Run: headless pygame with SDL's dummy video driver; simulated clock (each Clock.tick advances the game by its frame time, no real sleeping); random seed 0; keys injected as events and as key.get_pressed() state; no mouse input.
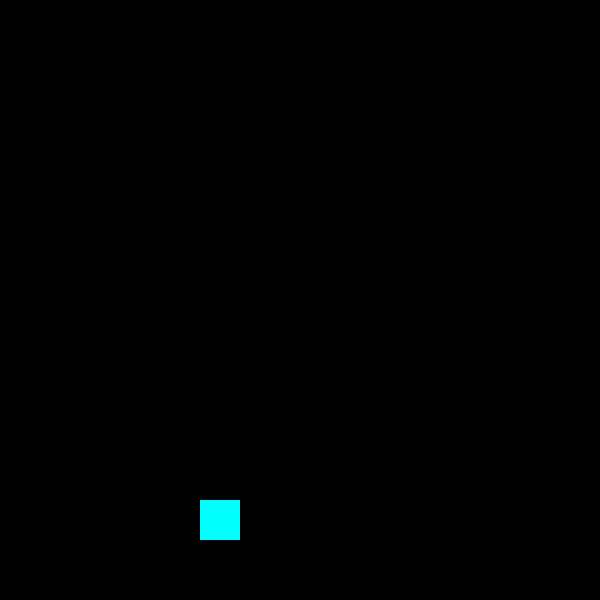
Frame 1 of 4 · flips 1–60 · no input
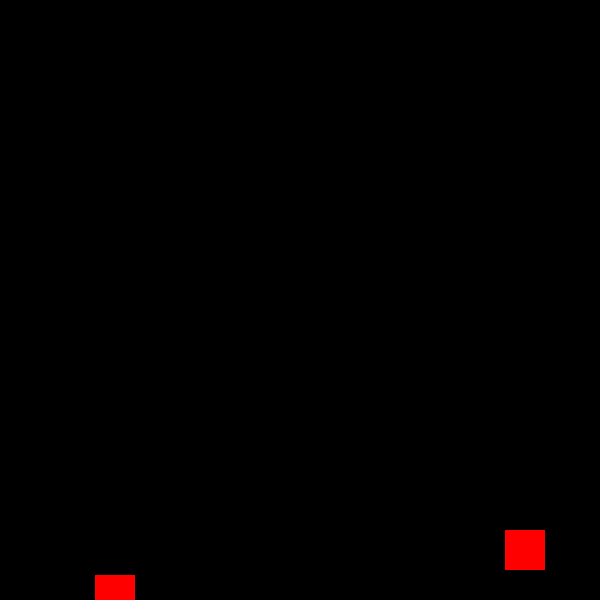
Frame 2 of 4 · flips 61–180 · tapped SPACE, RETURN · held RIGHT (→), D
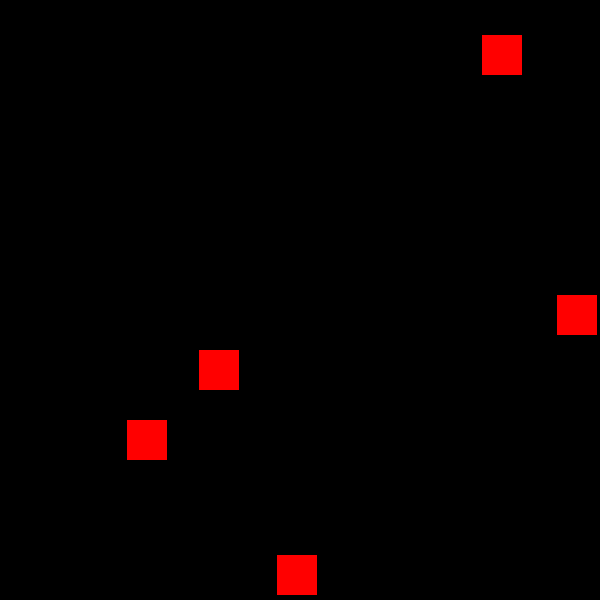
Frame 3 of 4 · flips 181–300 · held DOWN (↓), S
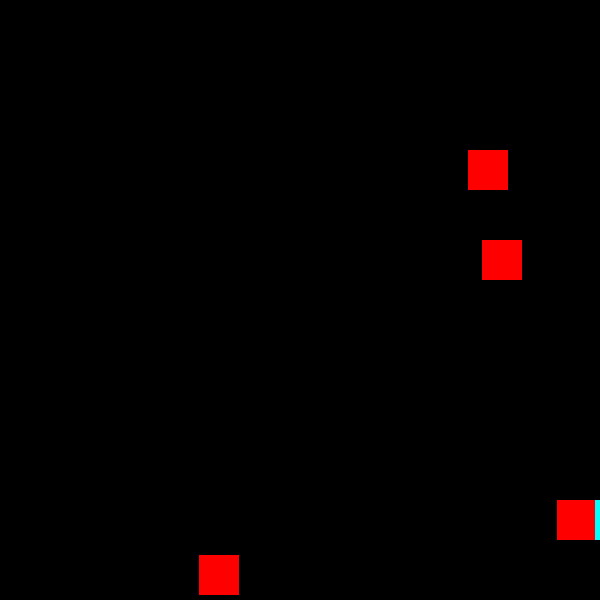
Frame 4 of 4 · flips 301–420 · held LEFT (←), A, UP (↑), W

The pygame program that drew these frames:

import pygame
import random

pygame.init()

WIDTH,HEIGHT = 600 , 600
screen = pygame.display.set_mode((WIDTH , HEIGHT ))
pygame.display.set_caption("Plane game")

plane = pygame.Rect(200, 500, 40, 40)

enemies = []

clock = pygame.time.Clock()
score = 0

running = True

while running :
    screen.fill((0, 0, 0))

    for event in pygame.event.get():
        if event.type ==pygame.QUIT:
            running = False 

    keys = pygame.key.get_pressed()

    if keys[pygame.K_LEFT]:
        plane.x -= 5
    if keys[pygame.K_RIGHT]:
        plane.x += 5

    if random.randint(1, 30) == 1:
        enemies.append (pygame.Rect(random.randint(0, 560),0, 40, 40))

    for enemy in enemies[ : ]:
        enemy.y += 5

        if enemy.colliderect(plane):
            print ("Game Over !!!")
            running = False

        if enemy.y > HEIGHT:
            enemies.remove(enemy)
            score += 1

        pygame.draw.rect(screen, (255, 0, 0), enemy)

    pygame.draw.rect(screen, (0, 255, 255), plane)

    pygame.display.set_caption(f"Score: (score)")

    pygame.display.update()
    clock.tick(60)

pygame.quit()
